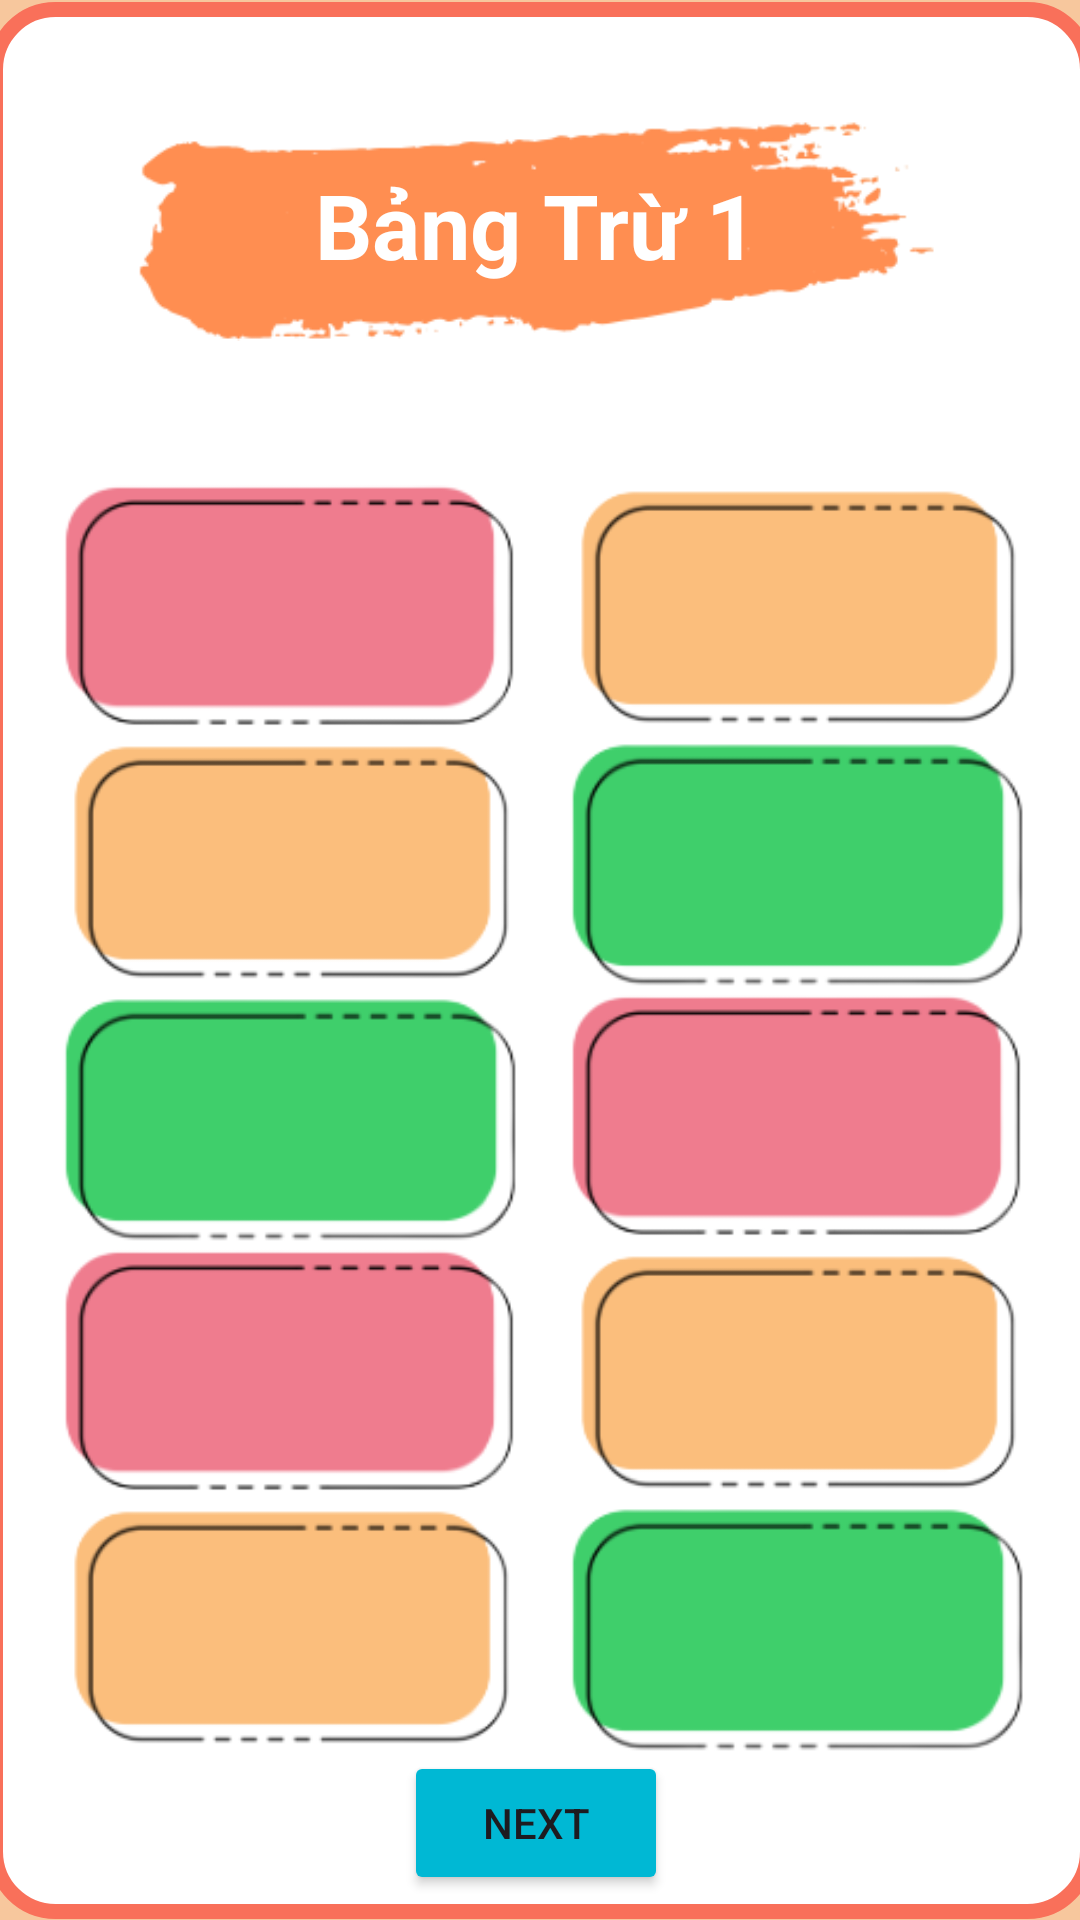

Write the Android layout XML for this screen, with the resource values it uses.
<!-- AndroidManifest.xml: application theme Theme.KiddoLearn -->
<!-- res/layout/activity_sub_div_table.xml -->
<?xml version="1.0" encoding="utf-8"?>
<androidx.constraintlayout.widget.ConstraintLayout xmlns:android="http://schemas.android.com/apk/res/android"
    xmlns:app="http://schemas.android.com/apk/res-auto"
    xmlns:tools="http://schemas.android.com/tools"
    android:layout_width="match_parent"
    android:layout_height="match_parent"
    android:background="#F7C79D"
    tools:context=".SubDivTable">

    <ImageView
        android:id="@+id/imageView6"
        android:layout_width="369dp"
        android:layout_height="639dp"
        android:src="@drawable/bg_add_table"
        app:layout_constraintBottom_toBottomOf="parent"
        app:layout_constraintEnd_toEndOf="parent"
        app:layout_constraintStart_toStartOf="parent"
        app:layout_constraintTop_toTopOf="parent" />

    <ImageView
        android:id="@+id/imageView18"
        android:layout_width="275dp"
        android:layout_height="207dp"
        android:layout_marginStart="44dp"
        android:layout_marginBottom="460dp"
        android:src="@drawable/image_butlong2"
        app:layout_constraintBottom_toBottomOf="@+id/imageView6"
        app:layout_constraintStart_toStartOf="@+id/imageView6" />

    <TextView
        android:id="@+id/tvNameSubTable"
        android:layout_width="wrap_content"
        android:layout_height="wrap_content"
        android:layout_marginTop="82dp"
        android:layout_marginEnd="62dp"
        android:text="Bảng Trừ 1"
        android:textColor="@color/white"
        android:textSize="30dp"
        android:textStyle="bold"
        app:layout_constraintEnd_toEndOf="@+id/imageView18"
        app:layout_constraintTop_toTopOf="@+id/imageView18" />

    <ImageView
        android:layout_width="160dp"
        android:layout_height="wrap_content"
        android:layout_marginStart="20dp"
        android:layout_marginTop="230dp"
        android:src="@drawable/frame_add"
        app:layout_constraintStart_toStartOf="@+id/imageView6"
        app:layout_constraintTop_toTopOf="@+id/imageView6" />

    <ImageView
        android:id="@+id/imageView20"
        android:layout_width="160dp"
        android:layout_height="wrap_content"
        android:layout_marginStart="20dp"
        android:layout_marginTop="315dp"
        android:src="@drawable/frame_add1"
        app:layout_constraintStart_toStartOf="@+id/imageView6"
        app:layout_constraintTop_toTopOf="@+id/imageView6" />

    <ImageView
        android:id="@+id/imageView21"
        android:layout_width="160dp"
        android:layout_height="wrap_content"
        android:layout_marginStart="20dp"
        android:layout_marginTop="400dp"
        android:src="@drawable/frame_add3"
        app:layout_constraintStart_toStartOf="@+id/imageView6"
        app:layout_constraintTop_toTopOf="@+id/imageView6" />

    <ImageView
        android:id="@+id/imageView22"
        android:layout_width="160dp"
        android:layout_height="wrap_content"
        android:layout_marginStart="20dp"
        android:layout_marginTop="485dp"
        android:src="@drawable/frame_add"
        app:layout_constraintStart_toStartOf="@+id/imageView6"
        app:layout_constraintTop_toTopOf="@+id/imageView6" />

    <ImageView
        android:id="@+id/imageView17"
        android:layout_width="160dp"
        android:layout_height="wrap_content"
        android:layout_marginStart="20dp"
        android:layout_marginTop="145dp"
        android:src="@drawable/frame_add3"
        app:layout_constraintStart_toStartOf="@+id/imageView6"
        app:layout_constraintTop_toTopOf="@+id/imageView6" />

    <ImageView
        android:id="@+id/imageView7"
        android:layout_width="160dp"
        android:layout_height="wrap_content"
        android:layout_marginTop="145dp"
        android:layout_marginEnd="20dp"
        android:src="@drawable/frame_add"
        app:layout_constraintEnd_toEndOf="@+id/imageView6"
        app:layout_constraintTop_toTopOf="@+id/imageView6" />

    <ImageView
        android:id="@+id/imageView19"
        android:layout_width="160dp"
        android:layout_height="wrap_content"
        android:layout_marginTop="230dp"
        android:layout_marginEnd="20dp"
        android:src="@drawable/frame_add1"
        app:layout_constraintEnd_toEndOf="@+id/imageView6"
        app:layout_constraintTop_toTopOf="@+id/imageView6" />

    <ImageView
        android:id="@+id/imageView23"
        android:layout_width="160dp"
        android:layout_height="wrap_content"
        android:layout_marginTop="315dp"
        android:layout_marginEnd="20dp"
        android:src="@drawable/frame_add3"
        app:layout_constraintEnd_toEndOf="@+id/imageView6"
        app:layout_constraintTop_toTopOf="@+id/imageView6" />

    <ImageView
        android:id="@+id/imageView24"
        android:layout_width="160dp"
        android:layout_height="wrap_content"
        android:layout_marginTop="400dp"
        android:layout_marginEnd="20dp"
        android:src="@drawable/frame_add"
        app:layout_constraintEnd_toEndOf="@+id/imageView6"
        app:layout_constraintTop_toTopOf="@+id/imageView6" />

    <ImageView
        android:id="@+id/imageView25"
        android:layout_width="160dp"
        android:layout_height="wrap_content"
        android:layout_marginTop="485dp"
        android:layout_marginEnd="20dp"
        android:src="@drawable/frame_add1"
        app:layout_constraintEnd_toEndOf="@+id/imageView6"
        app:layout_constraintTop_toTopOf="@+id/imageView6" />

    <TextView
        android:id="@+id/tvCalSub1"
        android:layout_width="wrap_content"
        android:layout_height="wrap_content"
        android:layout_marginStart="50dp"
        android:layout_marginTop="185dp"
        android:textColor="@color/white"
        android:textSize="20dp"
        android:textStyle="bold"
        app:layout_constraintStart_toStartOf="@+id/imageView6"
        app:layout_constraintTop_toTopOf="@+id/imageView6" />

    <TextView
        android:id="@+id/tvCalSub2"
        android:layout_width="wrap_content"
        android:layout_height="wrap_content"
        android:layout_marginStart="55dp"
        android:layout_marginTop="270dp"
        android:textColor="@color/white"
        android:textSize="20dp"
        android:textStyle="bold"
        app:layout_constraintStart_toStartOf="@+id/imageView6"
        app:layout_constraintTop_toTopOf="@+id/imageView6" />

    <TextView
        android:id="@+id/tvCalSub3"
        android:layout_width="wrap_content"
        android:layout_height="wrap_content"
        android:layout_marginStart="55dp"
        android:layout_marginTop="355dp"
        android:textColor="@color/white"
        android:textSize="20dp"
        android:textStyle="bold"
        app:layout_constraintStart_toStartOf="@+id/imageView6"
        app:layout_constraintTop_toTopOf="@+id/imageView6" />

    <TextView
        android:id="@+id/tvCalSub4"
        android:layout_width="wrap_content"
        android:layout_height="wrap_content"
        android:layout_marginStart="55dp"
        android:layout_marginTop="440dp"
        android:textColor="@color/white"
        android:textSize="20dp"
        android:textStyle="bold"
        app:layout_constraintStart_toStartOf="@+id/imageView6"
        app:layout_constraintTop_toTopOf="@+id/imageView6" />

    <TextView
        android:id="@+id/tvCalSub5"
        android:layout_width="wrap_content"
        android:layout_height="wrap_content"
        android:layout_marginStart="55dp"
        android:layout_marginTop="525dp"
        android:textColor="@color/white"
        android:textSize="20dp"
        android:textStyle="bold"
        app:layout_constraintStart_toStartOf="@+id/imageView6"
        app:layout_constraintTop_toTopOf="@+id/imageView6" />

    <TextView
        android:id="@+id/tvCalSub6"
        android:layout_width="wrap_content"
        android:layout_height="wrap_content"
        android:layout_marginTop="185dp"
        android:layout_marginEnd="55dp"
        android:textColor="@color/white"
        android:textSize="20dp"
        android:textStyle="bold"
        app:layout_constraintEnd_toEndOf="@+id/imageView6"
        app:layout_constraintTop_toTopOf="@+id/imageView6" />

    <TextView
        android:id="@+id/tvCalSub7"
        android:layout_width="wrap_content"
        android:layout_height="wrap_content"
        android:layout_marginTop="270dp"
        android:layout_marginEnd="55dp"
        android:textColor="@color/white"
        android:textSize="20dp"
        android:textStyle="bold"
        app:layout_constraintEnd_toEndOf="@+id/imageView6"
        app:layout_constraintTop_toTopOf="@+id/imageView6" />
    <TextView
        android:id="@+id/tvCalSub8"
        android:layout_width="wrap_content"
        android:layout_height="wrap_content"
        android:layout_marginTop="355dp"
        android:layout_marginEnd="55dp"
        android:textColor="@color/white"
        android:textSize="20dp"
        android:textStyle="bold"
        app:layout_constraintEnd_toEndOf="@+id/imageView6"
        app:layout_constraintTop_toTopOf="@+id/imageView6" />

    <TextView
        android:id="@+id/tvCalSub9"
        android:layout_width="wrap_content"
        android:layout_height="wrap_content"
        android:layout_marginTop="440dp"
        android:layout_marginEnd="55dp"
        android:textColor="@color/white"
        android:textSize="20dp"
        android:textStyle="bold"
        app:layout_constraintEnd_toEndOf="@+id/imageView6"
        app:layout_constraintTop_toTopOf="@+id/imageView6" />

    <TextView
        android:id="@+id/tvCalSub10"
        android:layout_width="wrap_content"
        android:layout_height="wrap_content"
        android:layout_marginTop="525dp"
        android:layout_marginEnd="55dp"
        android:textColor="@color/white"
        android:textSize="20dp"
        android:textStyle="bold"
        app:layout_constraintEnd_toEndOf="@+id/imageView6"
        app:layout_constraintTop_toTopOf="@+id/imageView6" />

    <Button
        android:id="@+id/btnNextSub"
        android:layout_width="wrap_content"
        android:layout_height="wrap_content"
        android:layout_marginStart="139dp"
        android:layout_marginTop="583dp"
        android:layout_marginEnd="142dp"
        android:backgroundTint="#00B8D4"
        android:text="Next"
        app:layout_constraintEnd_toEndOf="@+id/imageView6"
        app:layout_constraintStart_toStartOf="@+id/imageView6"
        app:layout_constraintTop_toTopOf="@+id/imageView6" />

</androidx.constraintlayout.widget.ConstraintLayout>
<!-- resources referenced by this layout -->
<resources>
  <!-- drawable bg_add_table (drawable) -->
  <?xml version="1.0" encoding="utf-8"?>
  <shape xmlns:android="http://schemas.android.com/apk/res/android">
  
      <solid android:color="@color/white"/>
      <corners android:radius="20dp"/>
      <stroke  android:color="#F9705A"
           android:width="5dp"/>
  
  </shape>
  <!-- drawable frame_add: png bitmap (drawable, 5411 bytes) -->
  <!-- drawable frame_add1: png bitmap (drawable, 5531 bytes) -->
  <!-- drawable frame_add3: png bitmap (drawable, 5220 bytes) -->
  <!-- drawable image_butlong2: png bitmap (drawable, 11139 bytes) -->
  <style name="Theme.KiddoLearn" parent="Base.Theme.KiddoLearn" />
  <style name="Base.Theme.KiddoLearn" parent="Theme.Material3.DayNight.NoActionBar">
          
          
      </style>
  <!-- not gathered from this repository: default colours our renderer supplied (Android Studio template values) -->
  <color name="white">#FFFFFFFF</color>
</resources>
